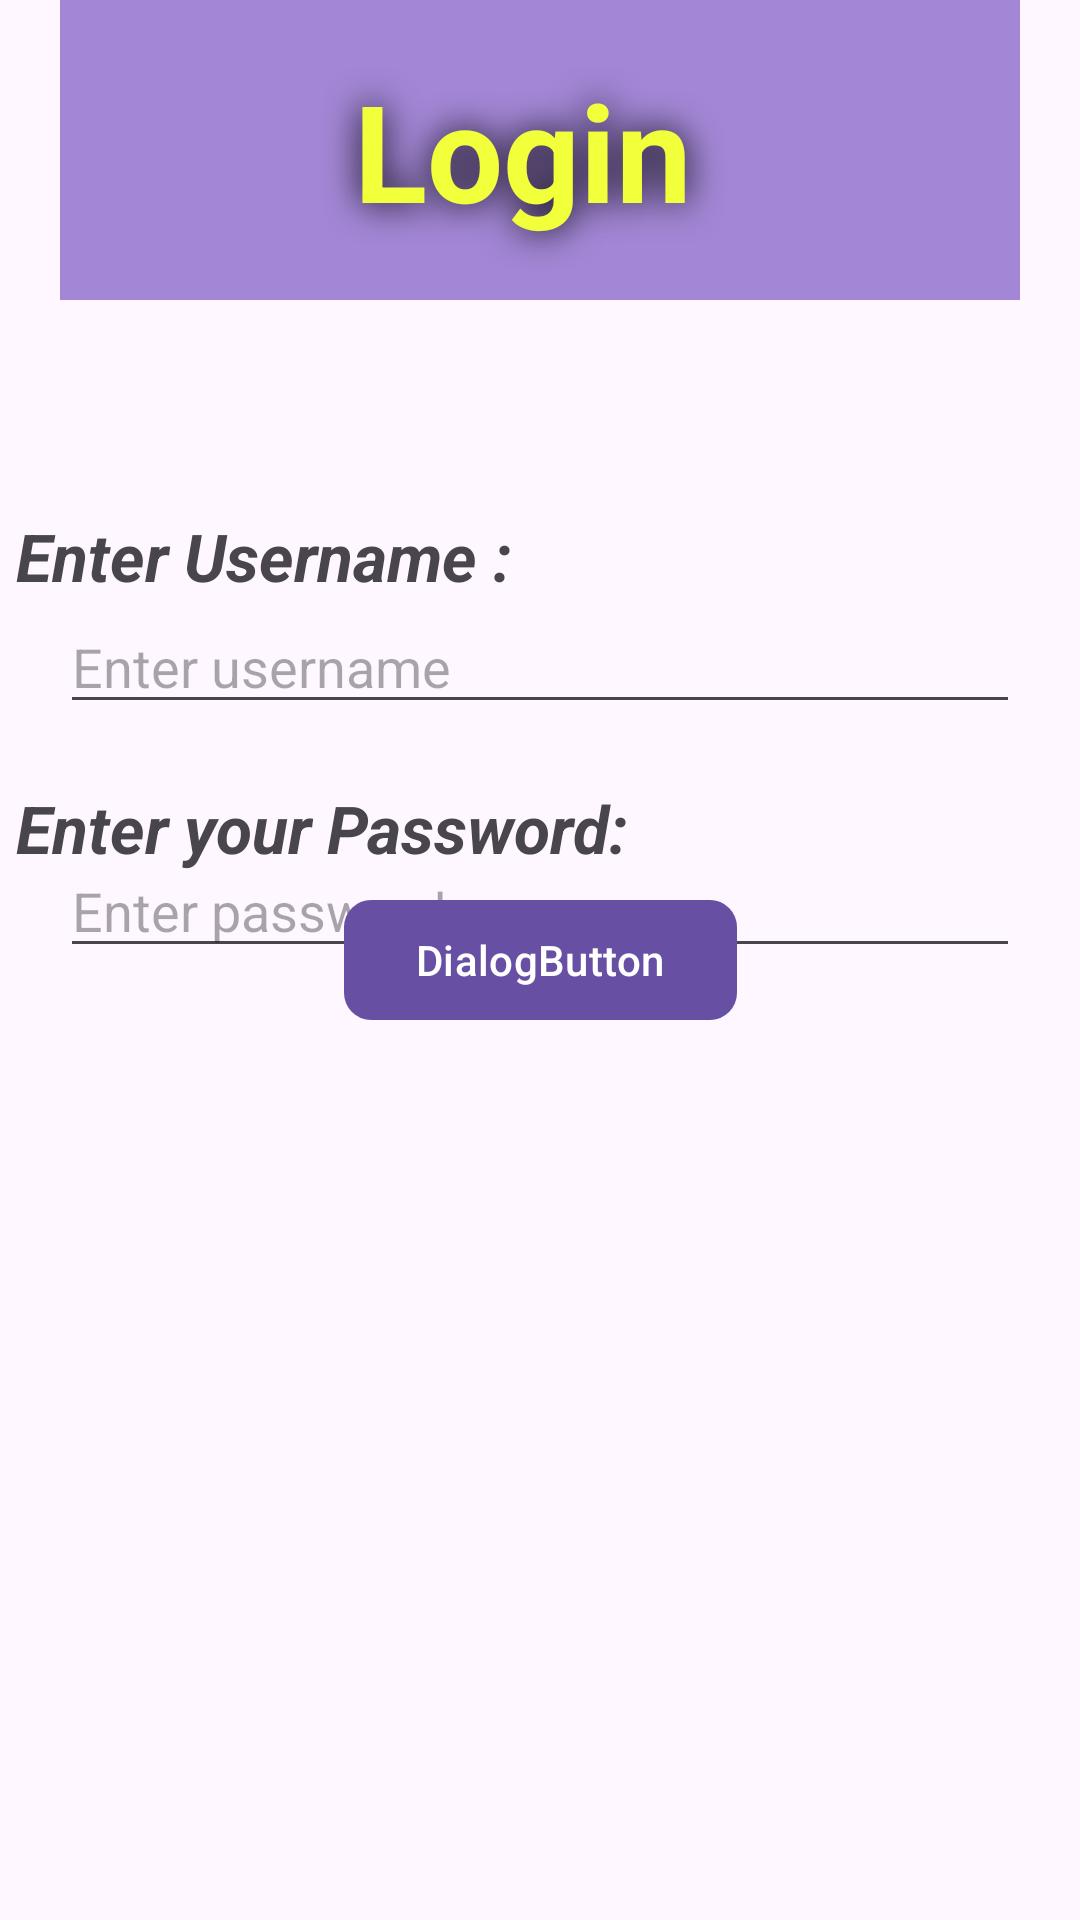

The Android layout XML behind this screen, and the referenced resources:
<!-- AndroidManifest.xml: application theme Theme.ThirteenthActivity -->
<!-- res/layout/activity_main.xml -->
<?xml version="1.0" encoding="utf-8"?>
<androidx.constraintlayout.widget.ConstraintLayout xmlns:android="http://schemas.android.com/apk/res/android"
    xmlns:app="http://schemas.android.com/apk/res-auto"
    xmlns:tools="http://schemas.android.com/tools"
    android:id="@+id/main"
    android:layout_width="match_parent"
    android:layout_height="match_parent"
    tools:context=".MainActivity">

    <TextView
        android:layout_width="match_parent"
        android:layout_height="wrap_content"
        android:background="#BE8661C8"
        android:textAlignment="center"
        android:padding="20dp"
        android:text="Login "
        android:textSize="45dp"
        android:textColor="#F2FF3B"
        android:layout_margin="20dp"
        android:textStyle="bold"
        android:shadowColor="@color/black"
        android:shadowRadius="30"
        />
    <TextView
        android:layout_width="match_parent"
        android:layout_height="wrap_content"
        android:text=" Enter Username :"
        android:textSize="22dp"
        android:textStyle="bold|italic"
        app:layout_constraintBottom_toTopOf="@+id/name"/>
    <EditText
        android:id="@+id/name"
        android:layout_width="match_parent"
        android:layout_height="wrap_content"
        android:layout_marginLeft="20dp"
        android:layout_marginTop="200dp"
        android:layout_marginRight="20dp"
        android:hint="Enter username"
        app:layout_constraintEnd_toEndOf="parent"
        app:layout_constraintStart_toStartOf="parent"
        app:layout_constraintTop_toTopOf="parent" />

    <TextView
        android:layout_width="match_parent"
        android:layout_height="wrap_content"
        android:text=" Enter your Password:"
        android:textSize="22dp"
        android:textStyle="bold|italic"
        app:layout_constraintTop_toTopOf="@id/pass"
        />
    <EditText
        android:id="@+id/pass"
        android:layout_width="match_parent"
        android:layout_height="wrap_content"
        android:layout_marginLeft="20dp"
        android:layout_marginRight="20dp"
        android:layout_marginTop="20dp"
        android:hint="Enter password"
        android:paddingTop="30dp"
        app:layout_constraintEnd_toEndOf="parent"
        app:layout_constraintStart_toStartOf="parent"
        app:layout_constraintTop_toBottomOf="@+id/name" />

    <com.google.android.material.button.MaterialButton
        android:id="@+id/customdialog"
        android:layout_width="wrap_content"
        android:layout_height="wrap_content"
        android:text="DialogButton"
        app:cornerRadius="9dp"
        app:layout_constraintBottom_toBottomOf="parent"
        app:layout_constraintEnd_toEndOf="parent"
        app:layout_constraintStart_toStartOf="parent"
        app:layout_constraintTop_toTopOf="parent" />

</androidx.constraintlayout.widget.ConstraintLayout>
<!-- resources referenced by this layout -->
<resources>
  <style name="Theme.ThirteenthActivity" parent="Base.Theme.ThirteenthActivity" />
  <style name="Base.Theme.ThirteenthActivity" parent="Theme.Material3.DayNight.NoActionBar">
          
          
      </style>
  <!-- not gathered from this repository: default colours our renderer supplied (Android Studio template values) -->
  <color name="black">#FF000000</color>
</resources>
